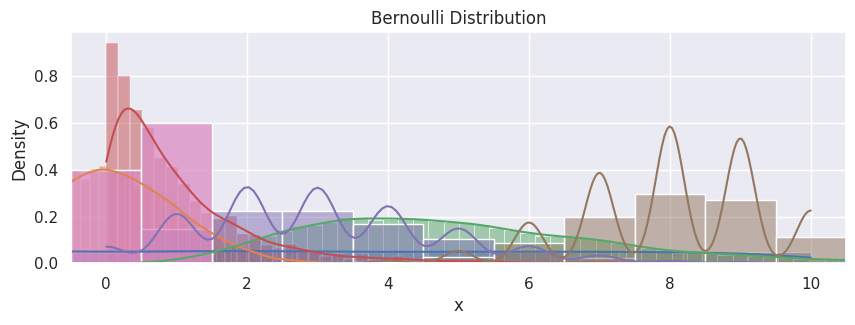

Generate this figure with matplotlib:
import numpy as np
import scipy.stats as stats
import pandas as pd
import seaborn as sns

sns.set_theme(rc={'figure.figsize':(10,3)})

# random numbers from uniform distribution
data_uniform = np.random.uniform(-10, 10, size=10000)
# alternative
#data_uniform = stats.uniform.rvs(size=10000, loc=-10, scale=20)
df_uniform = pd.DataFrame(data_uniform, columns=["x"])

hp = sns.histplot(df_uniform,
                  x="x",
                  stat="density",
                  kde=True
                 )
hp.set(title="Uniform Distribution");

# generate random numbers from N(0,1)
data_normal = np.random.normal(0, 1, size=10000)
# Alternative
#data_normal = stats.norm.rvs(size=10000, loc=0, scale=1)
df_normal = pd.DataFrame(data_normal, columns=["x"])

hp = sns.histplot(df_normal,
                  x="x",
                  stat="density",
                  kde=True
                 )
hp.set(title="Normal Distribution");

data_gamma = np.random.gamma(5, size=20000)
# alternative
#data_gamma = stats.gamma.rvs(a=5, size=20000)
df_gamma = pd.DataFrame(data_gamma, columns=["x"])

hp = sns.histplot(df_gamma,
                  x="x",
                  stat="density",
                  kde=True
                 )
hp.set(title="Gamma Distribution");

data_expon = np.random.exponential(1, size=2000)
# alternative
#data_expon = stats.expon.rvs(scale=1, loc=0, size=2000)
df_expon = pd.DataFrame(data_expon, columns=["x"])

hp = sns.histplot(df_expon,
                  x="x",
                  stat="density",
                  kde=True
                 )
hp.set(title="Exponential Distribution");

data_poisson = stats.poisson.rvs(mu=3, size=10000)
df_poisson = pd.DataFrame(data_poisson, columns=["x"])

hp = sns.histplot(df_poisson,
                  x="x",
                  stat="probability",
                  kde=True,
                  discrete=True
                 )
hp.set(title="Poisson Distribution");

data_binom = stats.binom.rvs(n=10, p=0.8, size=10000)
df_binom = pd.DataFrame(data_binom, columns=["x"])

hp = sns.histplot(df_binom,
                  x="x",
                  stat="probability",
                  kde=True,
                  discrete=True
                 )
hp.set(title="Binomial Distribution");
hp.set_xlim(-0.5, 10.5)

data_bern = stats.bernoulli.rvs(size=10000,p=0.6)
df_bern = pd.DataFrame(data_bern, columns=["x"])

hp = sns.histplot(df_bern,
                  x="x",
                  stat="probability",
                  discrete=True
                 )
hp.set(title="Bernoulli Distribution");